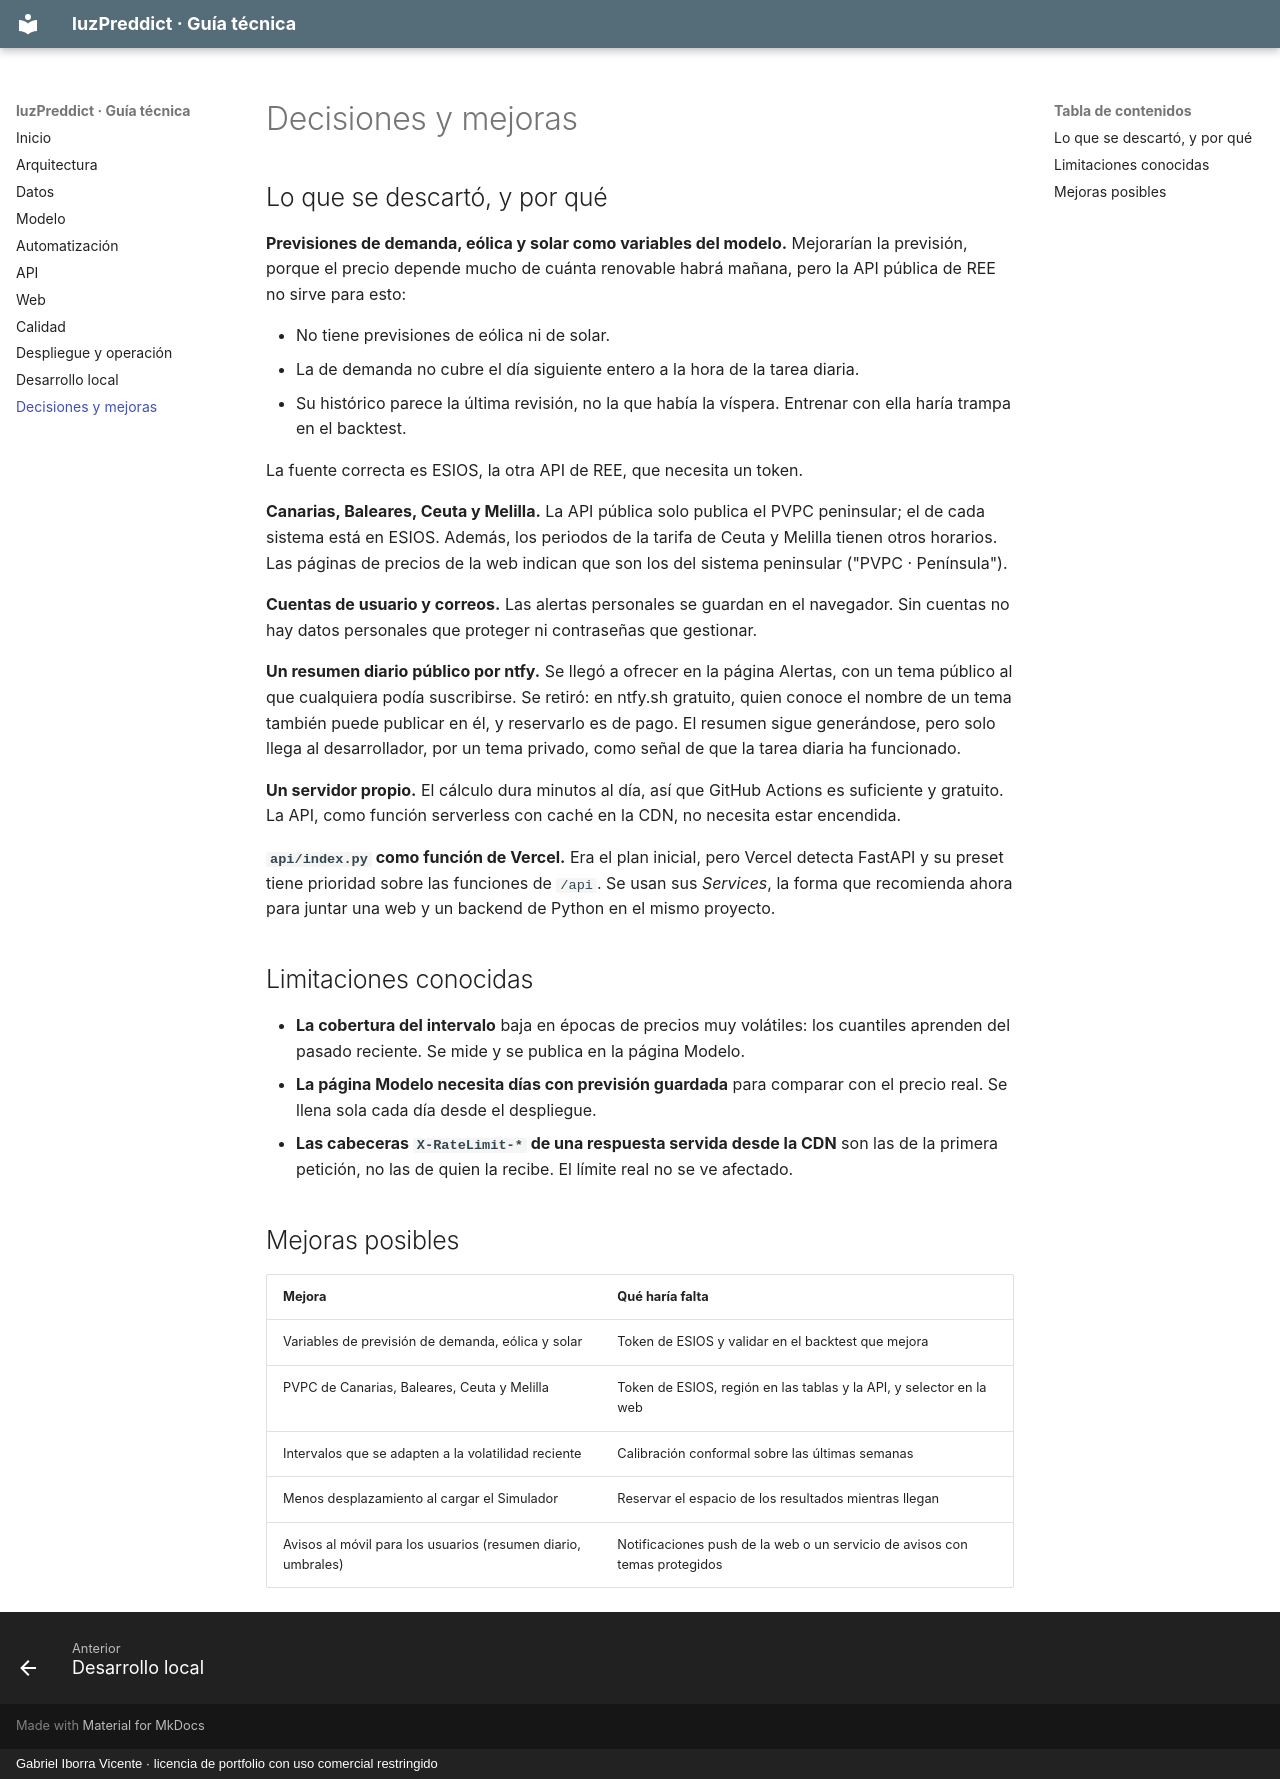

repository: pdawgabriel-hub/luzPreddict · page: decisiones/index.html · generator: mkdocs · copyright: Gabriel Iborra Vicente · licencia de portfolio con uso comercial restringido

# Decisiones y mejoras

## Lo que se descartó, y por qué

**Previsiones de demanda, eólica y solar como variables del modelo.** Mejorarían la previsión,
porque el precio depende mucho de cuánta renovable habrá mañana, pero la API pública de REE no
sirve para esto:

- No tiene previsiones de eólica ni de solar.
- La de demanda no cubre el día siguiente entero a la hora de la tarea diaria.
- Su histórico parece la última revisión, no la que había la víspera. Entrenar con ella haría
  trampa en el backtest.

La fuente correcta es ESIOS, la otra API de REE, que necesita un token.

**Canarias, Baleares, Ceuta y Melilla.** La API pública solo publica el PVPC peninsular; el de
cada sistema está en ESIOS. Además, los periodos de la tarifa de Ceuta y Melilla tienen otros
horarios. Las páginas de precios de la web indican que son los del sistema peninsular
("PVPC · Península").

**Cuentas de usuario y correos.** Las alertas personales se guardan en el navegador. Sin cuentas no
hay datos personales que proteger ni contraseñas que gestionar.

**Un resumen diario público por ntfy.** Se llegó a ofrecer en la página Alertas, con un tema
público al que cualquiera podía suscribirse. Se retiró: en ntfy.sh gratuito, quien conoce el
nombre de un tema también puede publicar en él, y reservarlo es de pago. El resumen sigue
generándose, pero solo llega al desarrollador, por un tema privado, como señal de que la tarea
diaria ha funcionado.

**Un servidor propio.** El cálculo dura minutos al día, así que GitHub Actions es suficiente y
gratuito. La API, como función serverless con caché en la CDN, no necesita estar encendida.

**`api/index.py` como función de Vercel.** Era el plan inicial, pero Vercel detecta FastAPI y su
preset tiene prioridad sobre las funciones de `/api`. Se usan sus *Services*, la forma que
recomienda ahora para juntar una web y un backend de Python en el mismo proyecto.

## Limitaciones conocidas

- **La cobertura del intervalo** baja en épocas de precios muy volátiles: los cuantiles aprenden
  del pasado reciente. Se mide y se publica en la página Modelo.
- **La página Modelo necesita días con previsión guardada** para comparar con el precio real. Se
  llena sola cada día desde el despliegue.
- **Las cabeceras `X-RateLimit-*` de una respuesta servida desde la CDN** son las de la primera
  petición, no las de quien la recibe. El límite real no se ve afectado.

## Mejoras posibles

| Mejora | Qué haría falta |
|---|---|
| Variables de previsión de demanda, eólica y solar | Token de ESIOS y validar en el backtest que mejora |
| PVPC de Canarias, Baleares, Ceuta y Melilla | Token de ESIOS, región en las tablas y la API, y selector en la web |
| Intervalos que se adapten a la volatilidad reciente | Calibración conformal sobre las últimas semanas |
| Menos desplazamiento al cargar el Simulador | Reservar el espacio de los resultados mientras llegan |
| Avisos al móvil para los usuarios (resumen diario, umbrales) | Notificaciones push de la web o un servicio de avisos con temas protegidos |
